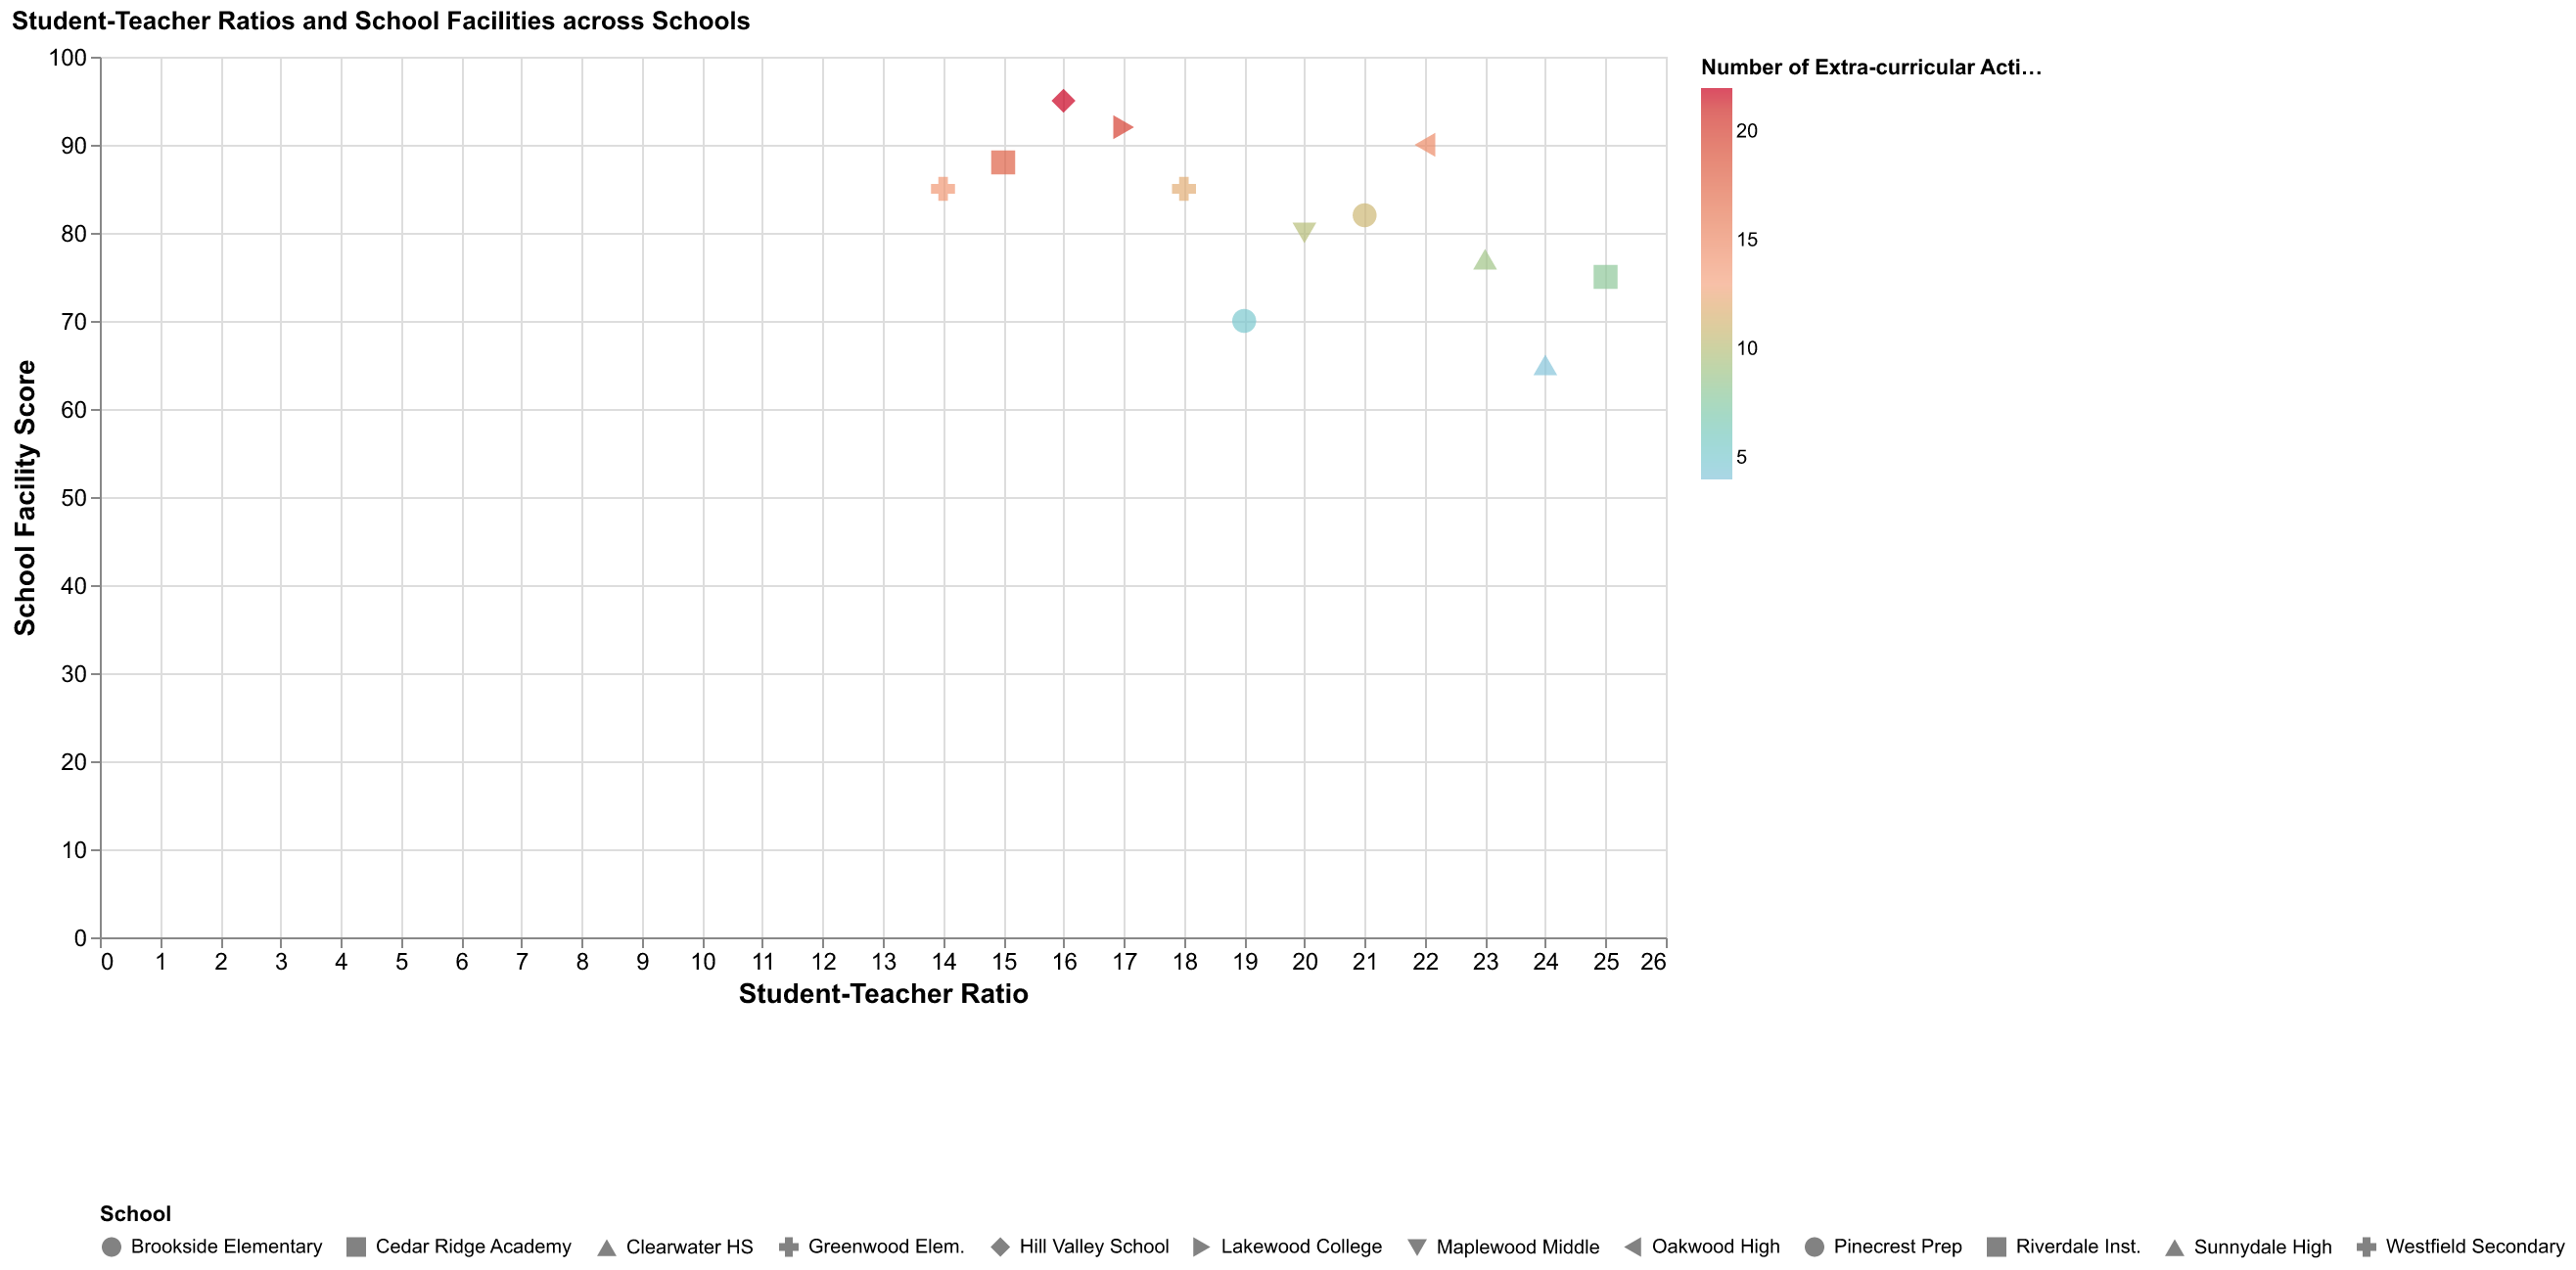

The data file committed next to this chart (first rows):
School, Student-Teacher Ratio, Facility Score, Extra-curricular Activities
Greenwood Elem., 18, 85, 12
Oakwood High, 22, 90, 15
Maplewood Middle, 20, 80, 10
Riverdale Inst., 25, 75, 8
Lakewood College, 17, 92, 20
Cedar Ridge Academy, 15, 88, 18
Pinecrest Prep, 19, 70, 5
Brookside Elementary, 21, 82, 11
Sunnydale High, 23, 77, 9
Hill Valley School, 16, 95, 22
Westfield Secondary, 14, 85, 14
Clearwater HS, 24, 65, 4
